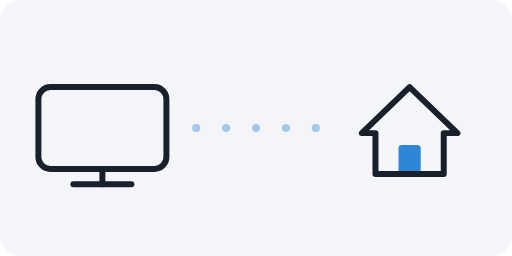
t = 0.00 s
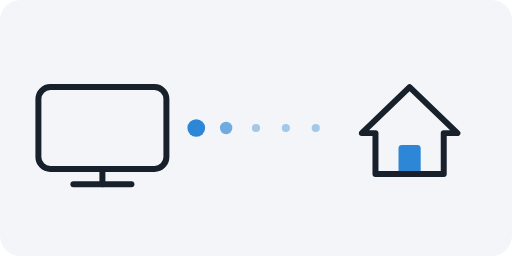
t = 0.50 s
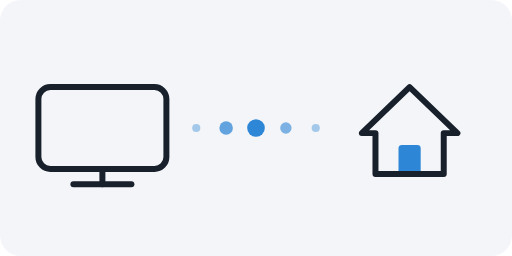
t = 1.00 s
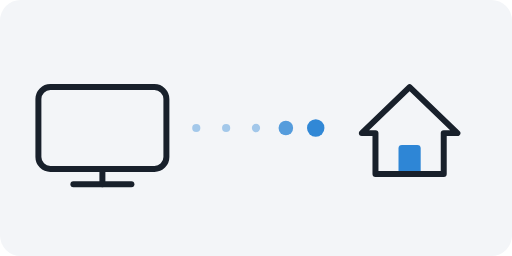
t = 1.50 s
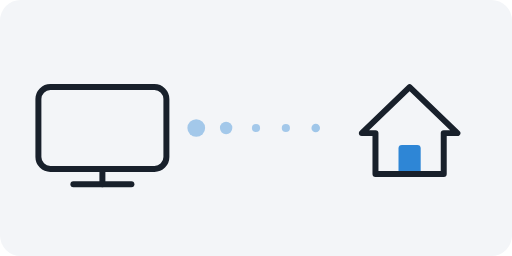
t = 2.00 s
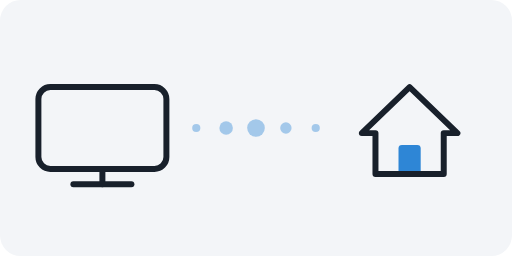
t = 2.50 s

The animated SVG that drew these frames (rendered in a browser with its animation timeline set to each time). Animation: 10 SMIL elements (animate=5,animateTransform=5); one cycle of 3.00 s, repeats indefinitely.

<svg xmlns="http://www.w3.org/2000/svg" width="360" height="180" viewBox="0 0 600 300" font-family="'Readex Pro',Tahoma,sans-serif"><rect width="600" height="300" rx="24" fill="#f3f5f8"/><g><g transform="translate(480 150)"><g transform="translate(0,0)"><g><g transform="translate(0,0)"><g><g transform="translate(0,0)"><rect x="-13" y="20" width="26" height="34" rx="4" fill="#2e86d6" ></rect></g></g><g><g transform="translate(0,0)"><path d="M-56,6 L0,-48 L56,6 L40,6 L40,54 L-40,54 L-40,6 Z" fill="none" stroke="#18202b" stroke-width="7" stroke-linecap="round" stroke-linejoin="round"></path></g></g></g></g></g></g></g><g><g transform="translate(120 150)"><g transform="translate(0,0)"><g><g transform="translate(0,0)"><g><g transform="translate(0,0)"><path d="M0,48 L0,66" fill="none" stroke="#18202b" stroke-width="7" stroke-linecap="round" stroke-linejoin="round"></path></g></g><g><g transform="translate(0,0)"><path d="M-34,66 L34,66" fill="none" stroke="#18202b" stroke-width="7" stroke-linecap="round" stroke-linejoin="round"></path></g></g><g><g transform="translate(0,0)"><rect x="-75" y="-48" width="150" height="96" rx="14" fill="none" stroke="#18202b" stroke-width="7" stroke-linecap="round" stroke-linejoin="round"></rect></g></g></g></g></g></g></g><g><animate attributeName="opacity" dur="3s" repeatCount="indefinite" calcMode="spline" keyTimes="0.0000;0.3556;0.5222;0.6889;1.0000" keySplines="0 0 1 1;0.42 0 0.58 1;0.42 0 0.58 1;0 0 1 1" values="0.4;0.4;1;0.4;0.4"/><g transform="translate(370 150)"><g><animateTransform attributeName="transform" type="scale" dur="3s" repeatCount="indefinite" calcMode="spline" keyTimes="0.0000;0.3556;0.5222;0.6889;0.8556;1.0000;1.0000" keySplines="0 0 1 1;0.42 0 0.58 1;0.42 0 0.58 1;0.42 0 0.58 1;0.42 0 0.58 1;0.42 0 0.58 1" values="0.6 0.6;0.6 0.6;1.3 1.3;0.6 0.6;0.6 0.6;1.3 1.3;0.6 0.6"/><g transform="translate(0,0)"><g><g transform="translate(0,0)"><path d="M0,-8 A8,8 0 1 1 0,8 A8,8 0 1 1 0,-8 Z" fill="#2e86d6" ></path></g></g></g></g></g></g><g><animate attributeName="opacity" dur="3s" repeatCount="indefinite" calcMode="spline" keyTimes="0.0000;0.2667;0.4333;0.6000;1.0000" keySplines="0 0 1 1;0.42 0 0.58 1;0.42 0 0.58 1;0 0 1 1" values="0.4;0.4;1;0.4;0.4"/><g transform="translate(335 150)"><g><animateTransform attributeName="transform" type="scale" dur="3s" repeatCount="indefinite" calcMode="spline" keyTimes="0.0000;0.2667;0.4333;0.6000;0.7667;0.9333;1.0000" keySplines="0 0 1 1;0.42 0 0.58 1;0.42 0 0.58 1;0.42 0 0.58 1;0.42 0 0.58 1;0.42 0 0.58 1" values="0.6 0.6;0.6 0.6;1.3 1.3;0.6 0.6;0.6 0.6;1.3 1.3;0.6 0.6"/><g transform="translate(0,0)"><g><g transform="translate(0,0)"><path d="M0,-8 A8,8 0 1 1 0,8 A8,8 0 1 1 0,-8 Z" fill="#2e86d6" ></path></g></g></g></g></g></g><g><animate attributeName="opacity" dur="3s" repeatCount="indefinite" calcMode="spline" keyTimes="0.0000;0.1778;0.3444;0.5111;1.0000" keySplines="0 0 1 1;0.42 0 0.58 1;0.42 0 0.58 1;0 0 1 1" values="0.4;0.4;1;0.4;0.4"/><g transform="translate(300 150)"><g><animateTransform attributeName="transform" type="scale" dur="3s" repeatCount="indefinite" calcMode="spline" keyTimes="0.0000;0.1778;0.3444;0.5111;0.6778;0.8444;1.0000" keySplines="0 0 1 1;0.42 0 0.58 1;0.42 0 0.58 1;0.42 0 0.58 1;0.42 0 0.58 1;0.42 0 0.58 1" values="0.6 0.6;0.6 0.6;1.3 1.3;0.6 0.6;0.6 0.6;1.3 1.3;0.6 0.6"/><g transform="translate(0,0)"><g><g transform="translate(0,0)"><path d="M0,-8 A8,8 0 1 1 0,8 A8,8 0 1 1 0,-8 Z" fill="#2e86d6" ></path></g></g></g></g></g></g><g><animate attributeName="opacity" dur="3s" repeatCount="indefinite" calcMode="spline" keyTimes="0.0000;0.0889;0.2556;0.4222;1.0000" keySplines="0 0 1 1;0.42 0 0.58 1;0.42 0 0.58 1;0 0 1 1" values="0.4;0.4;1;0.4;0.4"/><g transform="translate(265 150)"><g><animateTransform attributeName="transform" type="scale" dur="3s" repeatCount="indefinite" calcMode="spline" keyTimes="0.0000;0.0889;0.2556;0.4222;0.5889;0.7556;0.9222;1.0000" keySplines="0 0 1 1;0.42 0 0.58 1;0.42 0 0.58 1;0.42 0 0.58 1;0.42 0 0.58 1;0.42 0 0.58 1;0 0 1 1" values="0.6 0.6;0.6 0.6;1.3 1.3;0.6 0.6;0.6 0.6;1.3 1.3;0.6 0.6;0.6 0.6"/><g transform="translate(0,0)"><g><g transform="translate(0,0)"><path d="M0,-8 A8,8 0 1 1 0,8 A8,8 0 1 1 0,-8 Z" fill="#2e86d6" ></path></g></g></g></g></g></g><g><animate attributeName="opacity" dur="3s" repeatCount="indefinite" calcMode="spline" keyTimes="0.0000;0.1667;0.3333;1.0000" keySplines="0.42 0 0.58 1;0.42 0 0.58 1;0 0 1 1" values="0.4;1;0.4;0.4"/><g transform="translate(230 150)"><g><animateTransform attributeName="transform" type="scale" dur="3s" repeatCount="indefinite" calcMode="spline" keyTimes="0.0000;0.1667;0.3333;0.5000;0.6667;0.8333;1.0000" keySplines="0.42 0 0.58 1;0.42 0 0.58 1;0.42 0 0.58 1;0.42 0 0.58 1;0.42 0 0.58 1;0 0 1 1" values="0.6 0.6;1.3 1.3;0.6 0.6;0.6 0.6;1.3 1.3;0.6 0.6;0.6 0.6"/><g transform="translate(0,0)"><g><g transform="translate(0,0)"><path d="M0,-8 A8,8 0 1 1 0,8 A8,8 0 1 1 0,-8 Z" fill="#2e86d6" ></path></g></g></g></g></g></g></svg>
